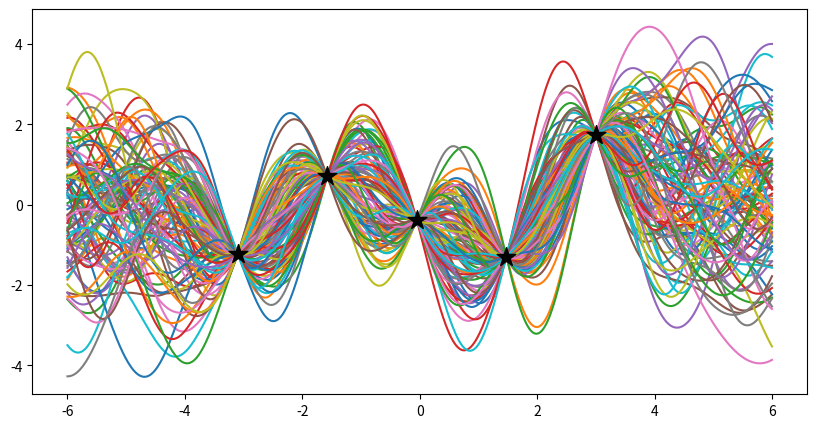

Python code for this plot:
import numpy as np
import matplotlib.pyplot as plt
from scipy.stats import multivariate_normal
from scipy.spatial.distance import cdist


def rbf_kernel(x1, x2, varSigma, lengthScale, noise=0):
    if x2 is None:
        d = cdist(x1, x1)
    else:
        d = cdist(x1, x2)

    K = varSigma * np.exp(-np.power(d, 2) / lengthScale) + noise

    return K


def lin_kernel(x1, x2, varSigma):
    if x2 is None:
        return varSigma * x1.dot(x1.T)
    else:
        return varSigma * x1.dot(x2.T)


def white_kernel(x1, x2, varSigma):
    if x2 is None:
        return varSigma * np.eye(x1.shape[0])
    else:
        return np.zeros(x1.shape[0], x2.shape[0])


def periodic_kernel(x1, x2, varSigma, period, lengthScale):
    if x2 is None:
        d = cdist(x1, x1)
    else:
        d = cdist(x1, x2)

    return varSigma * np.exp(-(2 * np.sin((np.pi / period) * np.sqrt(d)) ** 2) / lengthScale ** 2)


# choose index set for the marginal
x = np.linspace(-6, 6, 200).reshape(-1, 1)

# compute covariance matrix
RBF = rbf_kernel(x, None, 1.0, 2.0)
LIN = lin_kernel(x, None, 1.0)
WHI = white_kernel(x, None, 1.0)
PER = periodic_kernel(x, None, 1.0, 2.0, 2.0)

# create mean vector
mu = np.zeros(x.shape[0])

# draw 20 samples from the Gaussian distribution
RBF_f = np.random.multivariate_normal(mu, RBF, 20)
LIN_f = np.random.multivariate_normal(mu, LIN, 20)
WHI_f = np.random.multivariate_normal(mu, WHI, 20)
PER_f = np.random.multivariate_normal(mu, PER, 20)


def plot_figs():
    fig = plt.figure(num=None, figsize=(18, 5), dpi=80, facecolor='w', edgecolor='k')

    ax = fig.add_subplot(141)
    ax.plot(x, RBF_f.T)

    ax1 = fig.add_subplot(142)
    ax1.plot(x, LIN_f.T)

    ax2 = fig.add_subplot(143)
    ax2.plot(x, WHI_f.T)

    ax3 = fig.add_subplot(144)
    ax3.plot(x, PER_f.T)

    plt.show()


N = 5
x = np.linspace(-3.1, 3, N)
y = np.sin(2 * np.pi / x) + x * 0.1 + 0.3 * np.random.randn((x.shape[0]))
x = np.reshape(x, (-1, 1))
y = np.reshape(y, (-1, 1))
x_star = np.linspace(-6, 6, 500).reshape(-1, 1)


def gp_prediction(x1, y1, x_star, lengthScale, varSigma, noise):
    k_starX = rbf_kernel(x_star, x1, lengthScale, varSigma, noise)
    k_xx = rbf_kernel(x1, None, lengthScale, varSigma, noise)
    k_star_star = rbf_kernel(x_star, None, lengthScale, varSigma, noise)

    mu = k_starX.dot(np.linalg.inv(k_xx)).dot(y1)
    var = k_star_star - k_starX.dot(np.linalg.inv(k_xx)).dot(k_starX.T)

    return mu, var, x_star


Nsamp = 100
mu_star, var_star, x_star = gp_prediction(x, y, x_star, 2.0, 1.0, 0.05)
f_star = np.random.multivariate_normal(mu_star.flatten(), var_star, Nsamp)
fig = plt.figure(figsize=(10, 5))
ax = fig.add_subplot(111)
ax.plot(x_star, f_star.T)
ax.scatter(x, y, 200, 'k', '*', zorder=3)
plt.show()
